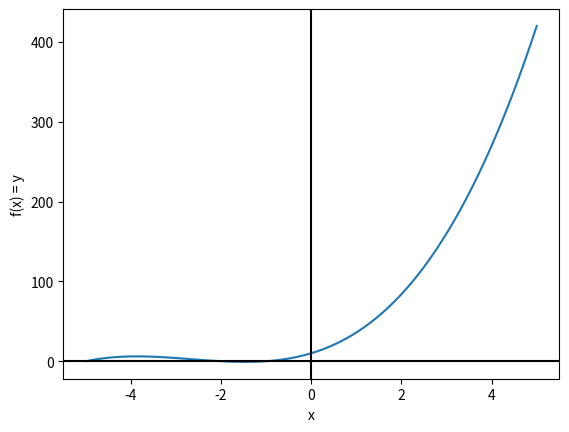

This figure's Python source: (Note: this script raises an exception after producing the figure.)
import numpy as np
import matplotlib.pyplot as plt


def ex1():

    x = np.sqrt(13)

    return 0


def ex2():                  # Exercitiul 2
    A = np.array([          # Datele problemei
        [-1, -4, -7],
        [-2, 4, -6],
        [-3, 5, -6]
    ], dtype = np.int32)
    dim = A.shape           # dim = [linii, coloane]
    print(f'Numarul de linii: {dim[0]} \nNumarul de coloane: {dim[1]}\n')   # a)

    A = np.array(A).astype(np.int64)  # b)

    temp = A[1]
    print(f'Linia 2: {temp}\n')     # c)

    prod = A[1] @ A.T[1]
    print(f'Produsul scalar intre linia 2 si coloana 2: {prod}\n')

    return 0


def func(x):
    y = x ** 3 + 8 * x ** 2 + 17 * x + 10
    return y


def ex3():
    interval = [-5, 5]
    plt.figure(0)
    x = np.linspace(interval[0], interval[1], 77)   # Discretizarea de 77 de puncte echidistante
    y = func(x)
    plt.plot(x, y, label='f(x)')

    plt.axhline(0, c='black')  # Adauga axa OX
    plt.axvline(0, c='black')  # Adauga axa OY

    plt.xlabel('x')
    plt.ylabel('f(x) = y')

    plt.grid(b = True)


    plt.title('Grafic')
    plt.legend()

    plt.show(c='cyan', l='dot')  # Am incercat


if __name__ == '__main__':
    # ex1()
    # ex2()
    ex3()